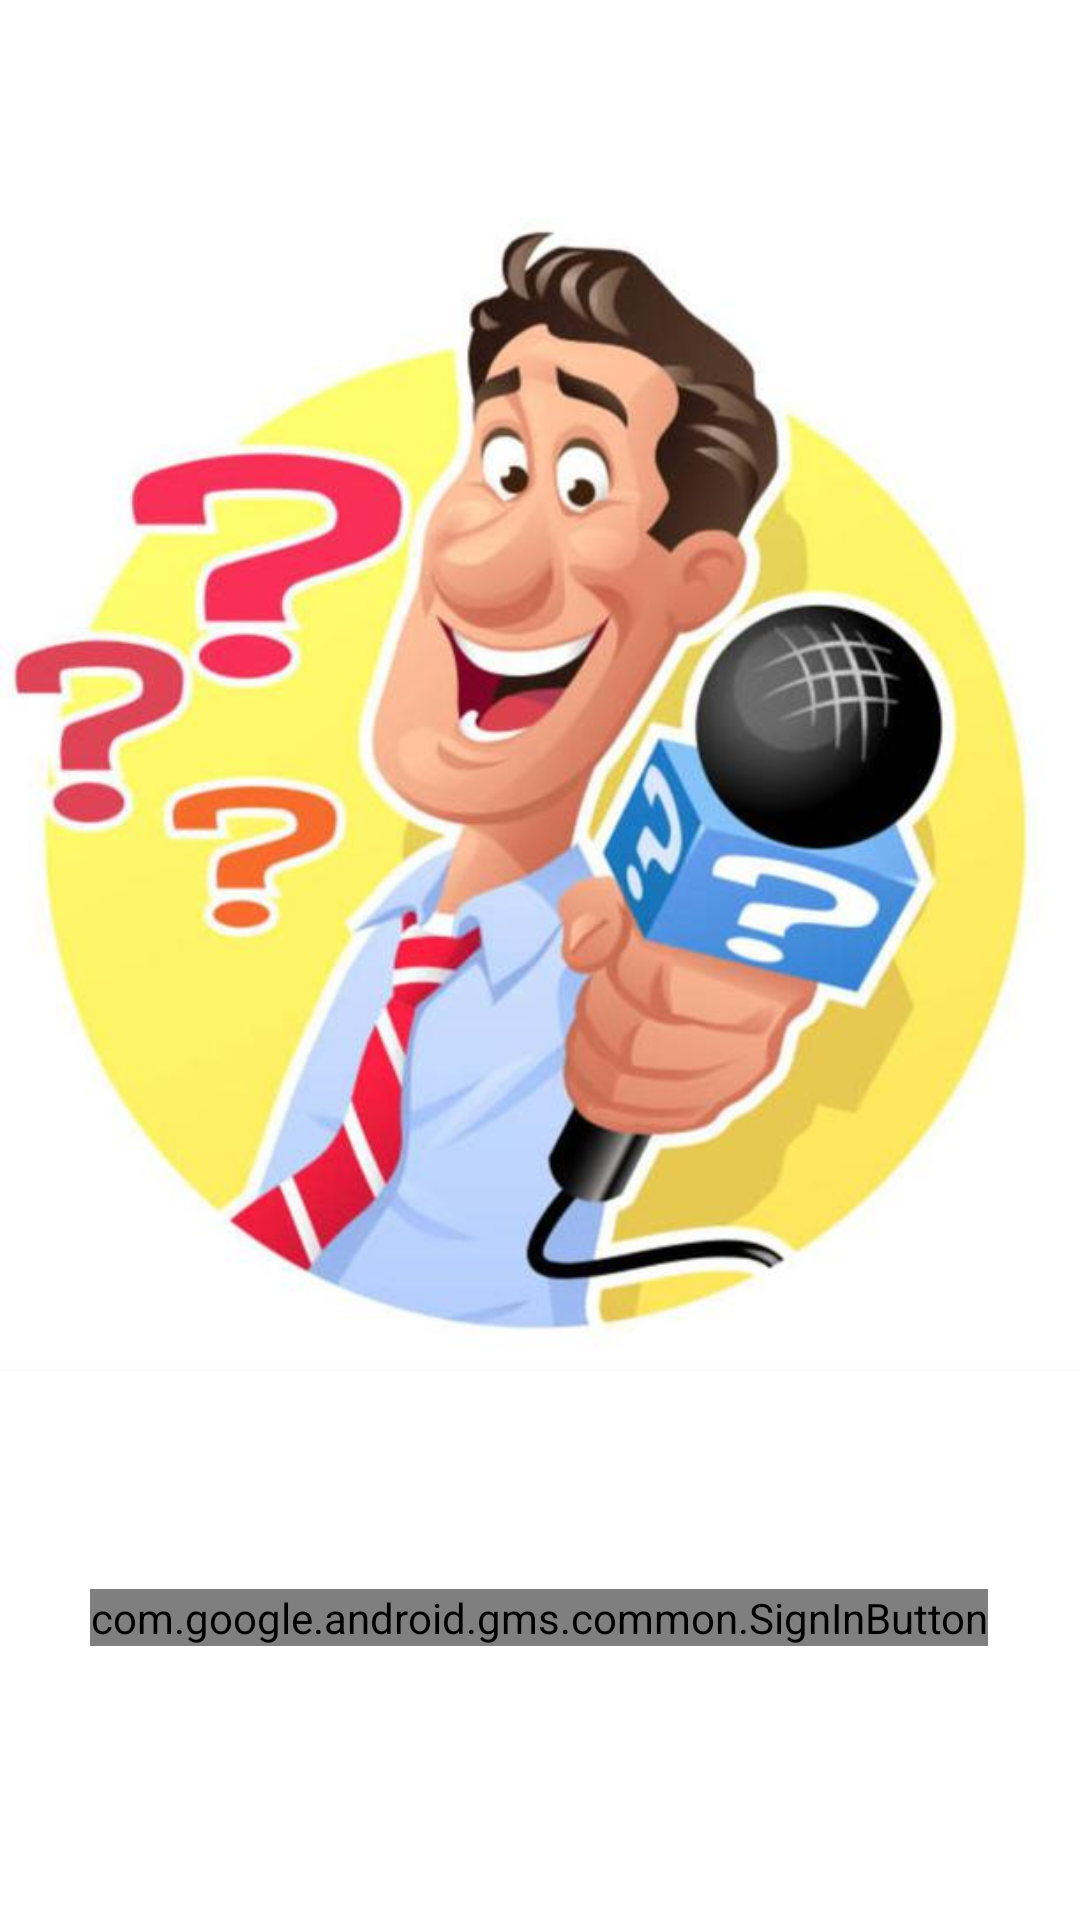

Layout XML and referenced resources for this Android screen:
<!-- AndroidManifest.xml: application theme AppTheme -->
<!-- res/layout/activity_login.xml -->
<?xml version="1.0" encoding="utf-8"?>
<androidx.constraintlayout.widget.ConstraintLayout xmlns:android="http://schemas.android.com/apk/res/android"
    xmlns:app="http://schemas.android.com/apk/res-auto"
    xmlns:tools="http://schemas.android.com/tools"
    android:layout_width="match_parent"
    android:layout_height="match_parent"
    android:background="#FFFFFF"
    android:gravity="bottom|center"
    android:orientation="vertical"
    tools:context=".Login">

    <com.google.android.gms.common.SignInButton
        android:id="@+id/btn_sign_in"
        android:layout_width="wrap_content"
        android:layout_height="wrap_content"
        android:background="#FFFFFF"
        android:elevation="-25dp"
        android:foregroundTint="#FFFFFF"
        app:buttonSize="wide"
        app:layout_constraintBottom_toBottomOf="parent"
        app:layout_constraintEnd_toEndOf="parent"
        app:layout_constraintHorizontal_bias="0.497"
        app:layout_constraintStart_toStartOf="parent"
        app:layout_constraintTop_toTopOf="parent"
        app:layout_constraintVertical_bias="0.853" />

    <ImageView
        android:layout_width="0dp"
        android:layout_height="0dp"
        app:layout_constraintBottom_toTopOf="@+id/btn_sign_in"
        app:layout_constraintEnd_toEndOf="parent"
        app:layout_constraintStart_toStartOf="parent"
        app:layout_constraintTop_toTopOf="parent"
        app:srcCompat="@drawable/whatsapp_image_2020_09_17_at_9_10_14_pm"
        android:contentDescription="TODO" />

</androidx.constraintlayout.widget.ConstraintLayout>
<!-- resources referenced by this layout -->
<resources>
  <!-- drawable whatsapp_image_2020_09_17_at_9_10_14_pm: jpeg bitmap (drawable-hdpi, 16431 bytes) -->
  <style name="AppTheme" parent="Theme.AppCompat.Light.NoActionBar">
          
          <item name="android:statusBarColor">#FFFFFF</item>
          <item name="android:windowLightStatusBar">true</item>
      </style>
</resources>
